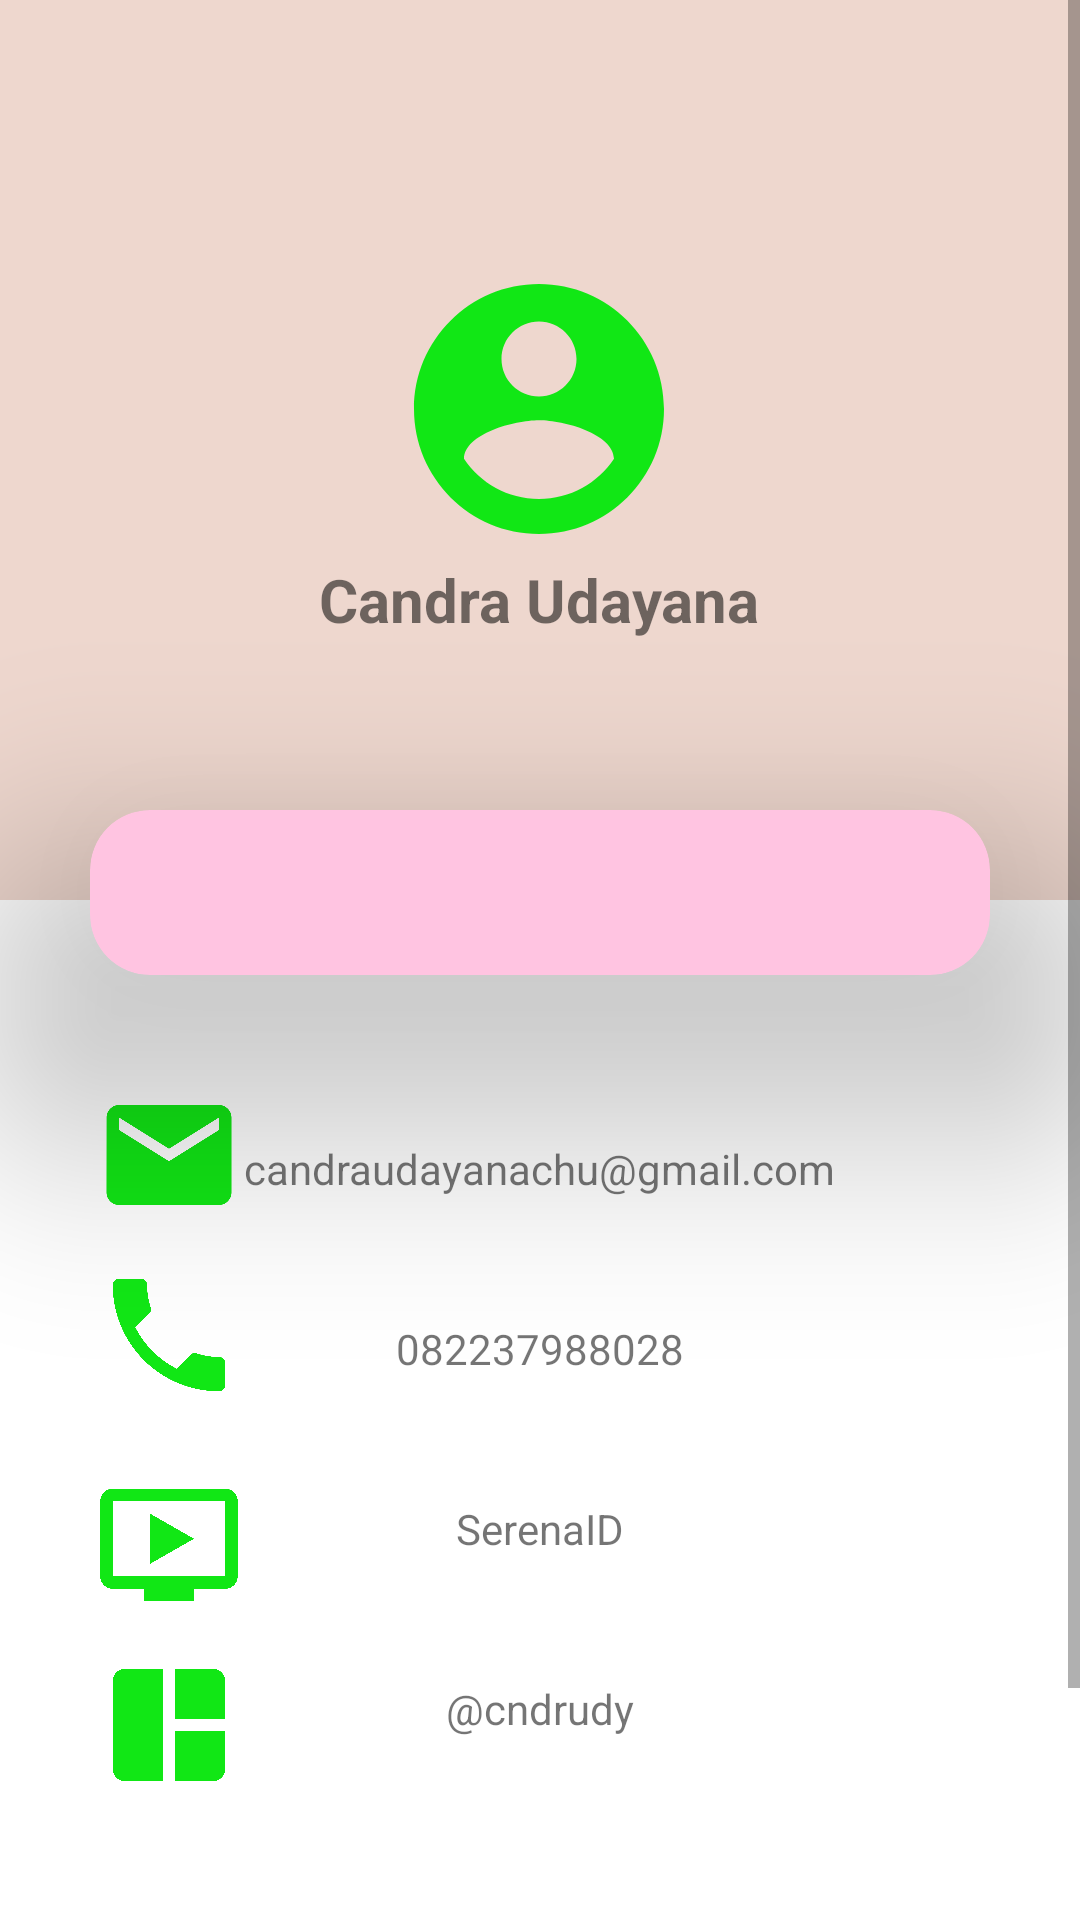

The Android layout XML behind this screen, and the referenced resources:
<!-- AndroidManifest.xml: application theme Theme.TabananKominfo -->
<!-- res/layout/fragment_profile.xml -->
<?xml version="1.0" encoding="utf-8"?>
<RelativeLayout xmlns:android="http://schemas.android.com/apk/res/android"
    xmlns:tools="http://schemas.android.com/tools"
    android:layout_width="match_parent"
    android:layout_height="match_parent"
    xmlns:app="http://schemas.android.com/apk/res-auto"
    tools:context=".FragmentProfile">

    <ScrollView
        android:layout_width="match_parent"
        android:layout_height="match_parent">

        <RelativeLayout
            android:layout_width="match_parent"
            android:layout_height="match_parent">
    <RelativeLayout
        android:id="@+id/layout_atas"
        android:layout_width="match_parent"
        android:layout_height="300dp"
        android:background="@color/peach">

        <LinearLayout
            android:layout_width="wrap_content"
            android:layout_height="wrap_content"
            android:orientation="vertical"
            android:layout_centerHorizontal="true"
            android:layout_centerInParent="true">

            <ImageView
                android:layout_width="100dp"
                android:layout_height="100dp"
                android:src="@drawable/akun"
                android:layout_gravity="center">
            </ImageView>

            <TextView
                android:layout_width="wrap_content"
                android:layout_height="wrap_content"
                android:text="Candra Udayana"
                android:textStyle="bold"
                android:textSize="20dp"
                android:layout_gravity="center">
            </TextView>

        </LinearLayout>

    </RelativeLayout>

    <androidx.cardview.widget.CardView
        android:layout_width="300dp"
        android:layout_height="55dp"
        android:layout_alignParentTop="true"
        android:layout_centerInParent="true"
        android:layout_marginStart="60dp"
        android:layout_marginTop="270dp"
        android:backgroundTint="@color/softpink"
        app:cardCornerRadius="20dp"
        app:cardElevation="50dp">

    </androidx.cardview.widget.CardView>

    <RelativeLayout
        android:id="@+id/layout_tengah"
        android:layout_width="match_parent"
        android:layout_height="380dp"
        android:layout_below="@+id/layout_atas"
        android:layout_centerHorizontal="true">

        <TextView
            android:id="@+id/email"
            android:layout_width="wrap_content"
            android:layout_height="wrap_content"
            android:layout_centerHorizontal="true"
            android:layout_marginTop="80dp"
            android:text="candraudayanachu@gmail.com"></TextView>

        <TextView
            android:id="@+id/tlp"
            android:layout_width="wrap_content"
            android:layout_height="wrap_content"
            android:layout_centerHorizontal="true"
            android:layout_marginTop="140dp"
            android:text="082237988028"></TextView>

        <TextView
            android:id="@+id/yt"
            android:layout_width="wrap_content"
            android:layout_height="wrap_content"
            android:layout_centerHorizontal="true"
            android:layout_marginTop="200dp"
            android:text="SerenaID"></TextView>

        <TextView
            android:id="@+id/ig"
            android:layout_width="wrap_content"
            android:layout_height="wrap_content"
            android:layout_centerHorizontal="true"
            android:layout_marginTop="260dp"
            android:text=" @cndrudy "></TextView>


        <ImageView
            android:layout_width="50dp"
            android:layout_height="50dp"
            android:layout_marginTop="60dp"
            android:layout_toLeftOf="@+id/email"
            android:src="@drawable/email">

        </ImageView>

        <ImageView
            android:layout_width="50dp"
            android:layout_height="50dp"
            android:layout_marginTop="120dp"
            android:layout_toLeftOf="@+id/email"
            android:src="@drawable/phone">

        </ImageView>

        <ImageView
            android:layout_width="50dp"
            android:layout_height="50dp"
            android:layout_marginTop="190dp"
            android:layout_toLeftOf="@+id/email"
            android:src="@drawable/yt">

        </ImageView>

        <ImageView
            android:layout_width="50dp"
            android:layout_height="50dp"
            android:layout_marginTop="250dp"
            android:layout_toLeftOf="@+id/email"
            android:src="@drawable/ig">

        </ImageView>

    </RelativeLayout>

    <RelativeLayout
        android:layout_below="@+id/layout_tengah"
        android:layout_width="200dp"
        android:layout_height="match_parent"
        android:layout_centerHorizontal="true">

        <Button
            android:id="@+id/btn_logout"
            android:layout_width="match_parent"
            android:layout_height="match_parent"
            android:text="LOGOUT"></Button>

    </RelativeLayout>
        </RelativeLayout>
    </ScrollView>
</RelativeLayout>
<!-- resources referenced by this layout -->
<resources>
  <color name="peach">#EED7CE</color>
  <color name="softpink">#FFC4E1</color>
  <!-- drawable akun (drawable) -->
  <vector android:height="24dp" android:tint="#11E715"
      android:viewportHeight="24" android:viewportWidth="24"
      android:width="24dp" xmlns:android="http://schemas.android.com/apk/res/android">
      <path android:fillColor="@android:color/white" android:pathData="M12,2C6.48,2 2,6.48 2,12s4.48,10 10,10 10,-4.48 10,-10S17.52,2 12,2zM12,5c1.66,0 3,1.34 3,3s-1.34,3 -3,3 -3,-1.34 -3,-3 1.34,-3 3,-3zM12,19.2c-2.5,0 -4.71,-1.28 -6,-3.22 0.03,-1.99 4,-3.08 6,-3.08 1.99,0 5.97,1.09 6,3.08 -1.29,1.94 -3.5,3.22 -6,3.22z"/>
  </vector>
  <!-- drawable email (drawable) -->
  <vector android:height="24dp" android:tint="#11E715"
      android:viewportHeight="24" android:viewportWidth="24"
      android:width="24dp" xmlns:android="http://schemas.android.com/apk/res/android">
      <path android:fillColor="@android:color/white" android:pathData="M20,4L4,4c-1.1,0 -1.99,0.9 -1.99,2L2,18c0,1.1 0.9,2 2,2h16c1.1,0 2,-0.9 2,-2L22,6c0,-1.1 -0.9,-2 -2,-2zM20,8l-8,5 -8,-5L4,6l8,5 8,-5v2z"/>
  </vector>
  <!-- drawable ig (drawable) -->
  <vector android:height="24dp" android:tint="#11E715"
      android:viewportHeight="24" android:viewportWidth="24"
      android:width="24dp" xmlns:android="http://schemas.android.com/apk/res/android">
      <path android:fillColor="@android:color/white" android:pathData="M3,5v14c0,1.1 0.89,2 2,2h6L11,3L5,3c-1.11,0 -2,0.9 -2,2zM19,3h-6v8h8L21,5c0,-1.1 -0.9,-2 -2,-2zM13,21h6c1.1,0 2,-0.9 2,-2v-6h-8v8z"/>
  </vector>
  <!-- drawable phone (drawable) -->
  <vector android:height="24dp" android:tint="#11E715"
      android:viewportHeight="24" android:viewportWidth="24"
      android:width="24dp" xmlns:android="http://schemas.android.com/apk/res/android">
      <path android:fillColor="@android:color/white" android:pathData="M6.62,10.79c1.44,2.83 3.76,5.14 6.59,6.59l2.2,-2.2c0.27,-0.27 0.67,-0.36 1.02,-0.24 1.12,0.37 2.33,0.57 3.57,0.57 0.55,0 1,0.45 1,1V20c0,0.55 -0.45,1 -1,1 -9.39,0 -17,-7.61 -17,-17 0,-0.55 0.45,-1 1,-1h3.5c0.55,0 1,0.45 1,1 0,1.25 0.2,2.45 0.57,3.57 0.11,0.35 0.03,0.74 -0.25,1.02l-2.2,2.2z"/>
  </vector>
  <!-- drawable yt (drawable) -->
  <vector android:height="24dp" android:tint="#11E715"
      android:viewportHeight="24" android:viewportWidth="24"
      android:width="24dp" xmlns:android="http://schemas.android.com/apk/res/android">
      <path android:fillColor="@android:color/white" android:pathData="M21,3L3,3c-1.11,0 -2,0.89 -2,2v12c0,1.1 0.89,2 2,2h5v2h8v-2h5c1.1,0 1.99,-0.9 1.99,-2L23,5c0,-1.11 -0.9,-2 -2,-2zM21,17L3,17L3,5h18v12zM16,11l-7,4L9,7z"/>
  </vector>
  <style name="Theme.TabananKominfo" parent="Theme.MaterialComponents.DayNight.DarkActionBar">
          
          <item name="colorPrimary">@color/purple_500</item>
          <item name="colorPrimaryVariant">@color/purple_700</item>
          <item name="colorOnPrimary">@color/white</item>
          
          <item name="colorSecondary">@color/teal_200</item>
          <item name="colorSecondaryVariant">@color/teal_700</item>
          <item name="colorOnSecondary">@color/black</item>
          
          <item name="android:statusBarColor" tools:targetApi="l">?attr/colorPrimaryVariant</item>
          
      </style>
  <color name="purple_500">#FF6200EE</color>
  <color name="purple_700">#FF3700B3</color>
  <color name="white">#FFFFFFFF</color>
  <color name="teal_200">#FF03DAC5</color>
  <color name="teal_700">#FF018786</color>
  <color name="black">#FF000000</color>
</resources>
